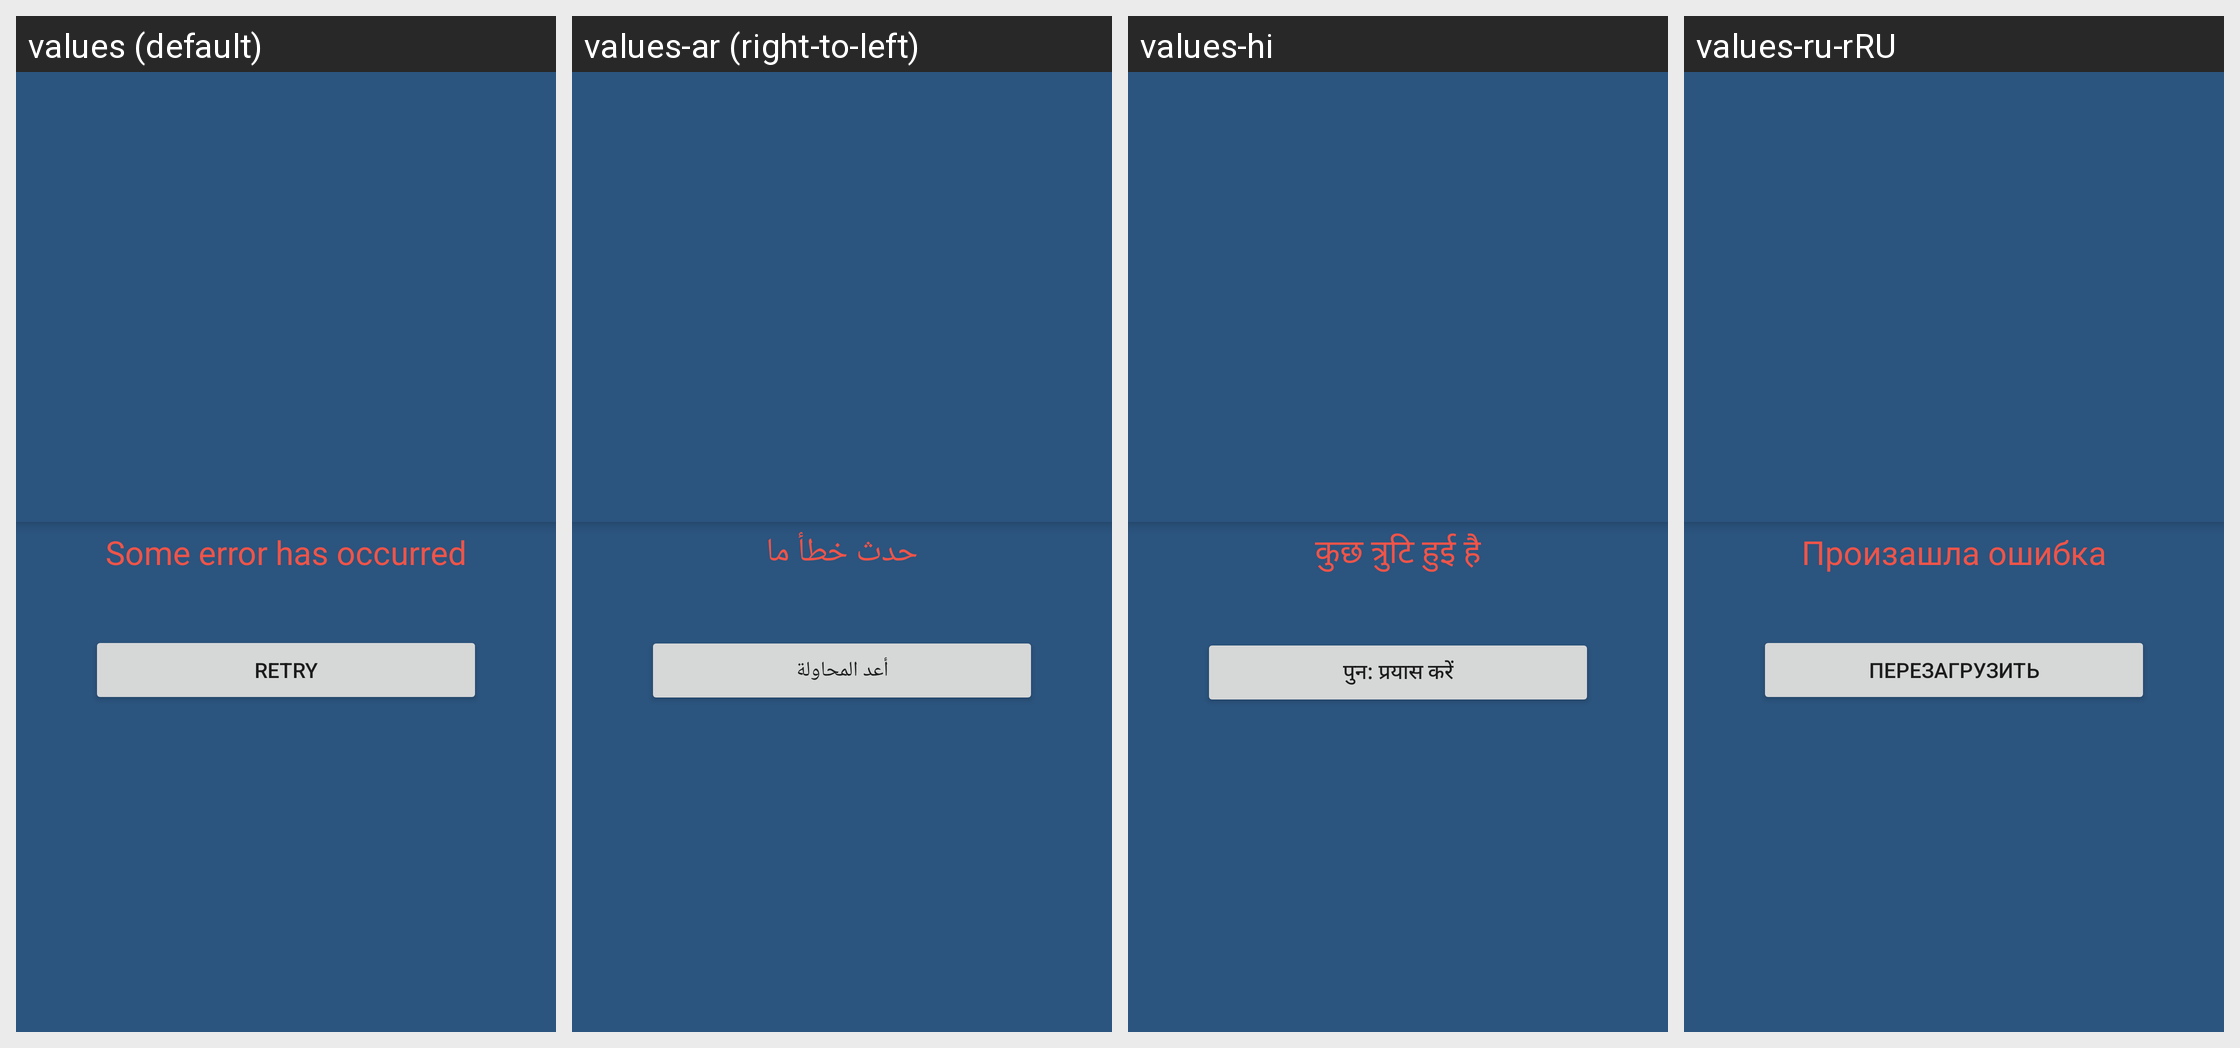

The same Android screen rendered under several of its app's locales, left to right. List the strings drawn on it with the default value and each locale's translation.
Android screen res/layout/fragment_home.xml rendered under 4 locales, left to right: values (default), values-ar (right-to-left), values-hi, values-ru-rRU. Device: Nexus 5 (rendered at 1080×1920; each locale shown at half size, 540×960, under a caption strip naming it); theme Theme.Movies.
Other locales in the repository, not shown: values-es, values-fr, values-zh-rCN.
Strings drawn on this screen, with the default value and each locale's value (text and hints the layout hard-codes, and strings that could not be matched under every locale, appear in the picture but are not listed):

text_erro
  values: Some error has occurred
  values-ar: حدث خطأ ما
  values-hi: कुछ त्रुटि हुई है
  values-ru-rRU: Произашла ошибка

button_retry
  values: Retry
  values-ar: أعد المحاولة
  values-hi: पुन: प्रयास करें
  values-ru-rRU: Перезагрузить
